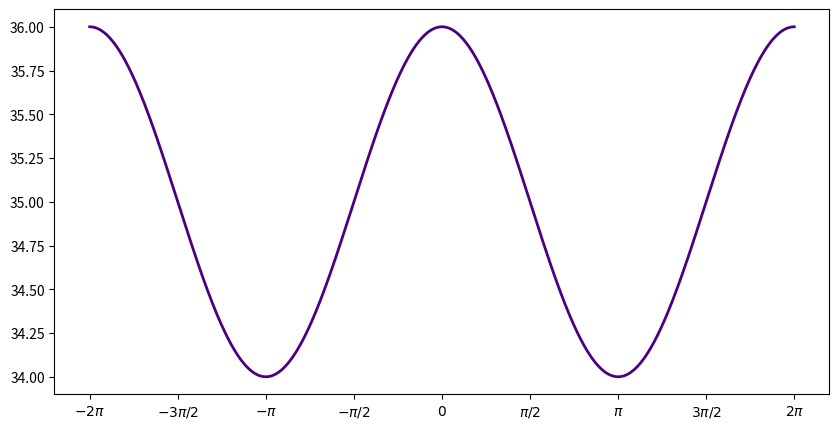
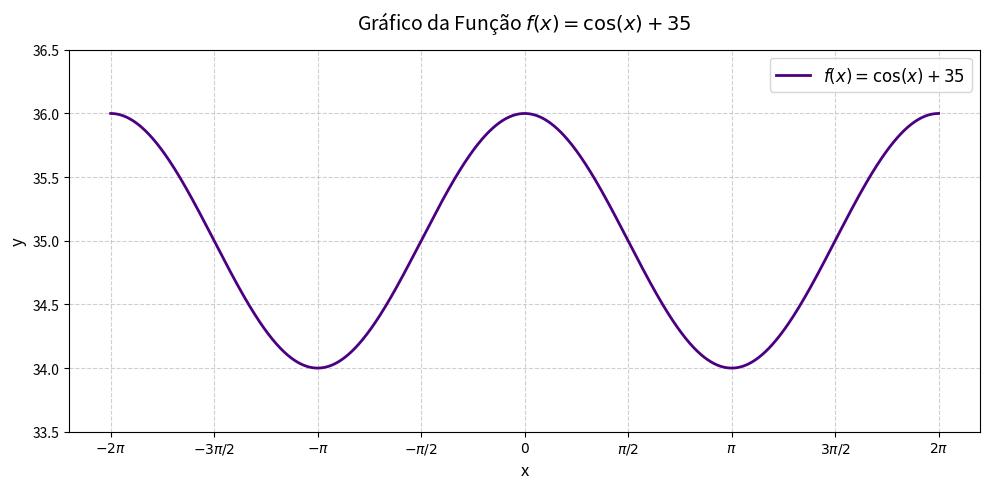

Reproduce these figures in Python, in order.
import matplotlib.pyplot as plt
import numpy as np

# 1. Define o intervalo de valores para x (ex: de -2π a 2π)
x = np.linspace(-2 * np.pi, 2 * np.pi, 1000)

# 2. Calcula a função y = cos(x) + 35
y = np.cos(x) + 35

# 3. Configura a figura do gráfico
plt.figure(figsize=(10, 5))
plt.plot(x, y, label=r"$f(x) = \cos(x) + 35$", color="indigo", linewidth=2)

# 4. Personalização das marcas do eixo X em termos de Pi (π)
ticks_x = np.array([-2, -1.5, -1, -0.5, 0, 0.5, 1, 1.5, 2]) * np.pi
labels_x = [
    r"$-2\pi$",
    r"$-3\pi/2$",
    r"$-\pi$",
    r"$-\pi/2$",
    "$0$",
    r"$\pi/2$",
    r"$\pi$",
    r"$3\pi/2$",
    r"$2\pi$",
]
plt.xticks(ticks_x, labels_x)

import matplotlib.pyplot as plt
import numpy as np

# 1. Define o intervalo de valores para x (ex: de -2π a 2π)
x = np.linspace(-2 * np.pi, 2 * np.pi, 1000)

# 2. Calcula a função y = cos(x) + 35
y = np.cos(x) + 35

# 3. Configura a figura do gráfico
plt.figure(figsize=(10, 5))
plt.plot(x, y, label=r"$f(x) = \cos(x) + 35$", color="indigo", linewidth=2)

# 4. Personalização das marcas do eixo X em termos de Pi (π)
ticks_x = np.array([-2, -1.5, -1, -0.5, 0, 0.5, 1, 1.5, 2]) * np.pi
labels_x = [
    r"$-2\pi$",
    r"$-3\pi/2$",
    r"$-\pi$",
    r"$-\pi/2$",
    "$0$",
    r"$\pi/2$",
    r"$\pi$",
    r"$3\pi/2$",
    r"$2\pi$",
]
plt.xticks(ticks_x, labels_x)

# 5. Títulos, legendas e grade
plt.title(r"Gráfico da Função $f(x) = \cos(x) + 35$", fontsize=14, pad=15)
plt.xlabel("x", fontsize=12)
plt.ylabel("y", fontsize=12)
plt.grid(True, linestyle="--", alpha=0.6)
plt.legend(fontsize=12, loc="upper right")

# Ajusta os limites do eixo Y para destacar o deslocamento vertical
plt.ylim(33.5, 36.5)

# 6. Exibe o gráfico
plt.tight_layout()
plt.show()
